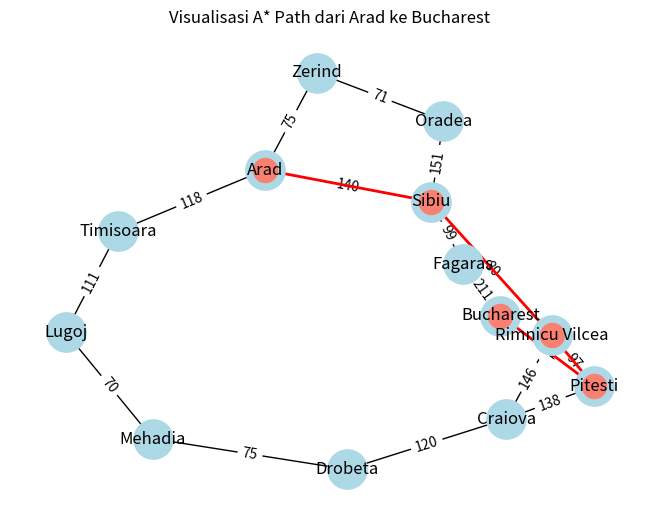

Write Python code to recreate this figure.
import heapq
import networkx as nx
import matplotlib.pyplot as plt

# Data graf dan heuristik sama seperti sebelumnya
romania_map = {
    'Arad': [('Zerind', 75), ('Sibiu', 140), ('Timisoara', 118)],
    'Zerind': [('Oradea', 71), ('Arad', 75)],
    'Oradea': [('Sibiu', 151), ('Zerind', 71)],
    'Sibiu': [('Fagaras', 99), ('Rimnicu Vilcea', 80), ('Oradea', 151), ('Arad', 140)],
    'Timisoara': [('Lugoj', 111), ('Arad', 118)],
    'Lugoj': [('Mehadia', 70), ('Timisoara', 111)],
    'Mehadia': [('Drobeta', 75), ('Lugoj', 70)],
    'Drobeta': [('Craiova', 120), ('Mehadia', 75)],
    'Craiova': [('Pitesti', 138), ('Rimnicu Vilcea', 146), ('Drobeta', 120)],
    'Rimnicu Vilcea': [('Pitesti', 97), ('Sibiu', 80), ('Craiova', 146)],
    'Fagaras': [('Bucharest', 211), ('Sibiu', 99)],
    'Pitesti': [('Bucharest', 101), ('Rimnicu Vilcea', 97), ('Craiova', 138)],
    'Bucharest': [('Fagaras', 211), ('Pitesti', 101)],
}

heuristic = {
    'Arad': 366, 'Zerind': 374, 'Oradea': 380, 'Sibiu': 253,
    'Timisoara': 329, 'Lugoj': 244, 'Mehadia': 241, 'Drobeta': 242,
    'Craiova': 160, 'Rimnicu Vilcea': 193, 'Fagaras': 176,
    'Pitesti': 100, 'Bucharest': 0
}

# A* Search Algorithm
def a_star_search(start, goal):
    open_set = []
    heapq.heappush(open_set, (heuristic[start], 0, start, [start]))
    visited = set()

    while open_set:
        _, cost_so_far, current, path = heapq.heappop(open_set)

        if current in visited:
            continue
        visited.add(current)

        if current == goal:
            return path, cost_so_far

        for neighbor, step_cost in romania_map.get(current, []):
            if neighbor not in visited:
                new_cost = cost_so_far + step_cost
                est_cost = new_cost + heuristic[neighbor]
                heapq.heappush(open_set, (est_cost, new_cost, neighbor, path + [neighbor]))
    return None, float('inf')

# Visualisasi
def visualize_path(graph, path):
    G = nx.Graph()

    for city, neighbors in graph.items():
        for neighbor, distance in neighbors:
            G.add_edge(city, neighbor, weight=distance)

    pos = nx.spring_layout(G, seed=42)  # tata letak graf

    # Gambar semua node dan edge
    edge_labels = nx.get_edge_attributes(G, 'weight')
    nx.draw(G, pos, with_labels=True, node_size=800, node_color='lightblue')
    nx.draw_networkx_edge_labels(G, pos, edge_labels=edge_labels)

    # Highlight jalur hasil A*
    path_edges = list(zip(path, path[1:]))
    nx.draw_networkx_edges(G, pos, edgelist=path_edges, edge_color='red', width=2)
    nx.draw_networkx_nodes(G, pos, nodelist=path, node_color='salmon')

    plt.title("Visualisasi A* Path dari {} ke {}".format(path[0], path[-1]))
    plt.show()

# Contoh penggunaan
start = 'Arad'
goal = 'Bucharest'
path, cost = a_star_search(start, goal)

print("Rute terbaik:", " -> ".join(path))
print("Total jarak:", cost, "km")

visualize_path(romania_map, path)
